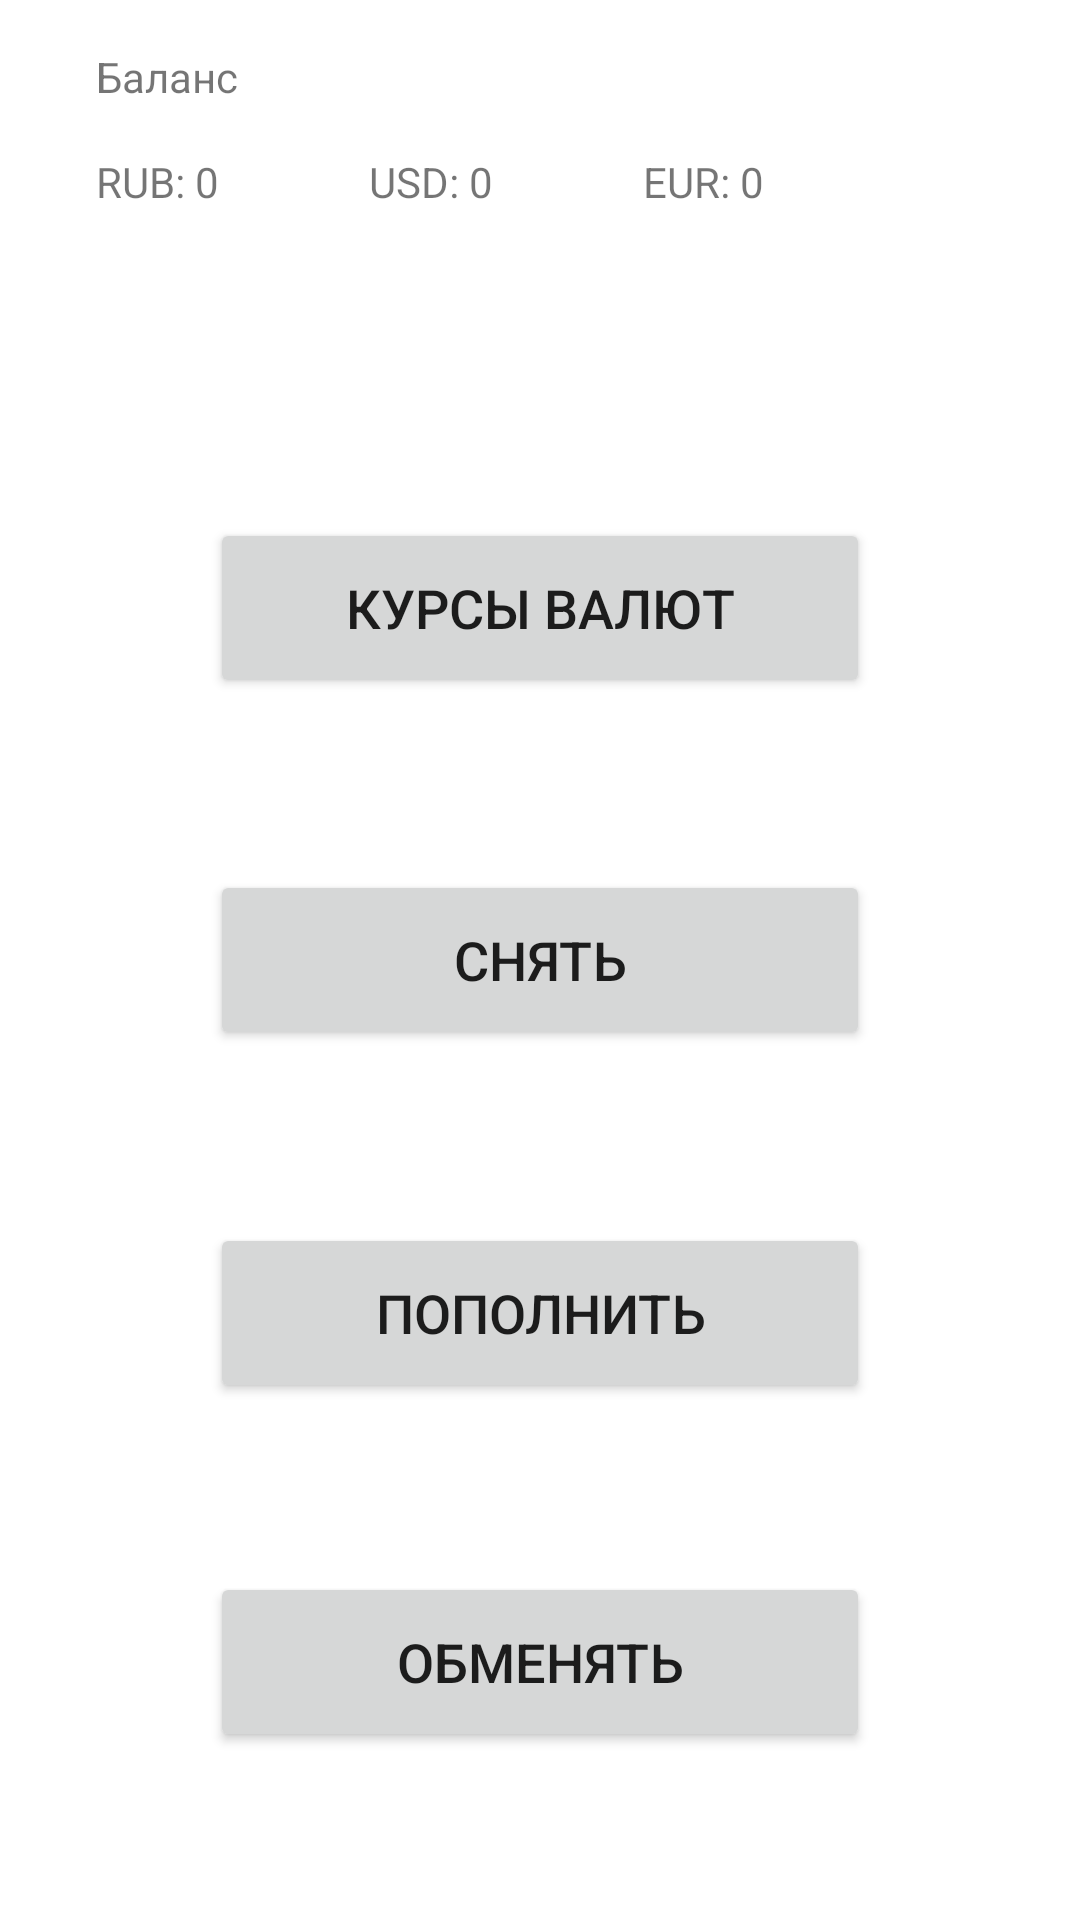

Reconstruct the res/layout file that produces this screen, plus the resources it refers to.
<!-- AndroidManifest.xml: application theme Theme.BankomatSimulator.NoActionBar -->
<!-- res/layout/activity_menu.xml -->
<?xml version="1.0" encoding="utf-8"?>
<androidx.constraintlayout.widget.ConstraintLayout xmlns:android="http://schemas.android.com/apk/res/android"
    xmlns:app="http://schemas.android.com/apk/res-auto"
    xmlns:tools="http://schemas.android.com/tools"
    android:layout_width="match_parent"
    android:layout_height="match_parent"
    tools:context=".activities.MenuActivity">


    <Button
        android:id="@+id/get_money_btn"
        android:layout_width="220dp"
        android:layout_height="60dp"
        android:text="Снять"
        android:textSize="18sp"
        app:layout_constraintBottom_toBottomOf="parent"
        app:layout_constraintEnd_toEndOf="parent"
        app:layout_constraintStart_toStartOf="parent"
        app:layout_constraintTop_toTopOf="parent" />

    <Button
        android:id="@+id/add_money_btn"
        android:layout_width="220dp"
        android:layout_height="60dp"
        android:text="Пополнить"
        android:textSize="18sp"
        app:layout_constraintBottom_toBottomOf="parent"
        app:layout_constraintEnd_toEndOf="@+id/get_money_btn"
        app:layout_constraintStart_toStartOf="@+id/get_money_btn"
        app:layout_constraintTop_toBottomOf="@+id/get_money_btn"
        app:layout_constraintVertical_bias="0.25" />

    <Button
        android:id="@+id/list_btn"
        android:layout_width="220dp"
        android:layout_height="60dp"
        android:textSize="18sp"
        android:text="Курсы валют"
        app:layout_constraintBottom_toTopOf="@+id/get_money_btn"
        app:layout_constraintEnd_toEndOf="@+id/get_money_btn"
        app:layout_constraintHorizontal_bias="0.492"
        app:layout_constraintStart_toStartOf="@+id/get_money_btn"
        app:layout_constraintTop_toTopOf="parent"
        app:layout_constraintVertical_bias="0.75" />

    <Button
        android:id="@+id/exchange_button"
        android:layout_width="220dp"
        android:layout_height="60dp"
        android:text="Обменять"
        android:textSize="18sp"
        app:layout_constraintBottom_toBottomOf="parent"
        app:layout_constraintEnd_toEndOf="parent"
        app:layout_constraintStart_toStartOf="parent"
        app:layout_constraintTop_toBottomOf="@+id/add_money_btn" />

    <TextView
        android:id="@+id/balance_title"
        android:layout_width="wrap_content"
        android:layout_height="wrap_content"
        android:layout_marginStart="32dp"
        android:layout_marginTop="16dp"
        android:text="Баланс"
        app:layout_constraintStart_toStartOf="parent"
        app:layout_constraintTop_toTopOf="parent" />

    <TextView
        android:id="@+id/rub_title"
        android:layout_width="wrap_content"
        android:layout_height="wrap_content"
        android:layout_marginTop="16dp"
        android:text="RUB: "
        app:layout_constraintStart_toStartOf="@+id/balance_title"
        app:layout_constraintTop_toBottomOf="@+id/balance_title" />

    <TextView
        android:id="@+id/rub_value"
        android:layout_width="wrap_content"
        android:layout_height="wrap_content"
        android:text="0"
        app:layout_constraintBottom_toBottomOf="@+id/rub_title"
        app:layout_constraintStart_toEndOf="@+id/rub_title"
        app:layout_constraintTop_toTopOf="@+id/rub_title" />

    <TextView
        android:id="@+id/usd_title"
        android:layout_width="wrap_content"
        android:layout_height="wrap_content"
        android:layout_marginStart="50dp"
        android:text="USD: "
        app:layout_constraintBottom_toBottomOf="@+id/rub_value"
        app:layout_constraintStart_toEndOf="@+id/rub_value"
        app:layout_constraintTop_toTopOf="@+id/rub_value" />

    <TextView
        android:id="@+id/usd_value"
        android:layout_width="wrap_content"
        android:layout_height="wrap_content"
        android:text="0"
        app:layout_constraintBottom_toBottomOf="@+id/usd_title"
        app:layout_constraintStart_toEndOf="@+id/usd_title"
        app:layout_constraintTop_toTopOf="@+id/usd_title" />

    <TextView
        android:id="@+id/eur_title"
        android:layout_width="wrap_content"
        android:layout_height="wrap_content"
        android:layout_marginStart="50dp"
        android:text="EUR: "
        app:layout_constraintBottom_toBottomOf="@+id/usd_title"
        app:layout_constraintStart_toEndOf="@+id/usd_value"
        app:layout_constraintTop_toTopOf="@+id/usd_title" />

    <TextView
        android:id="@+id/eur_value"
        android:layout_width="wrap_content"
        android:layout_height="wrap_content"
        android:text="0"
        app:layout_constraintBottom_toBottomOf="@+id/eur_title"
        app:layout_constraintStart_toEndOf="@+id/eur_title"
        app:layout_constraintTop_toTopOf="@+id/eur_title" />

</androidx.constraintlayout.widget.ConstraintLayout>
<!-- resources referenced by this layout -->
<resources>
  <style name="Theme.BankomatSimulator.NoActionBar">
          <item name="windowActionBar">false</item>
          <item name="windowNoTitle">true</item>
      </style>
</resources>
